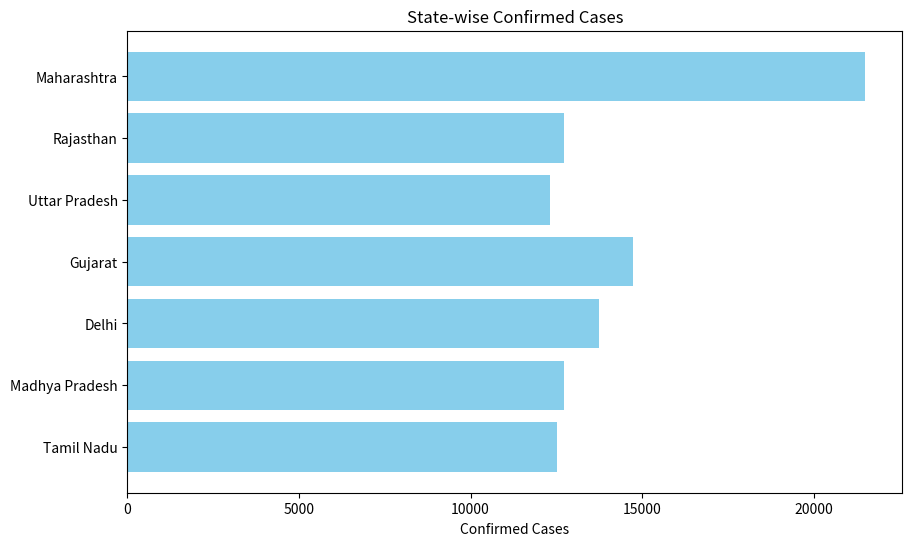
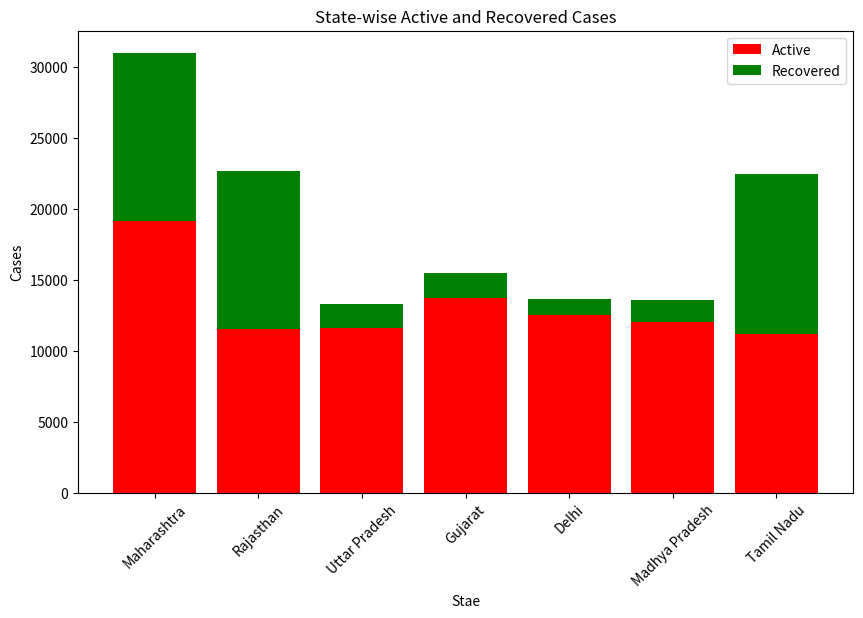
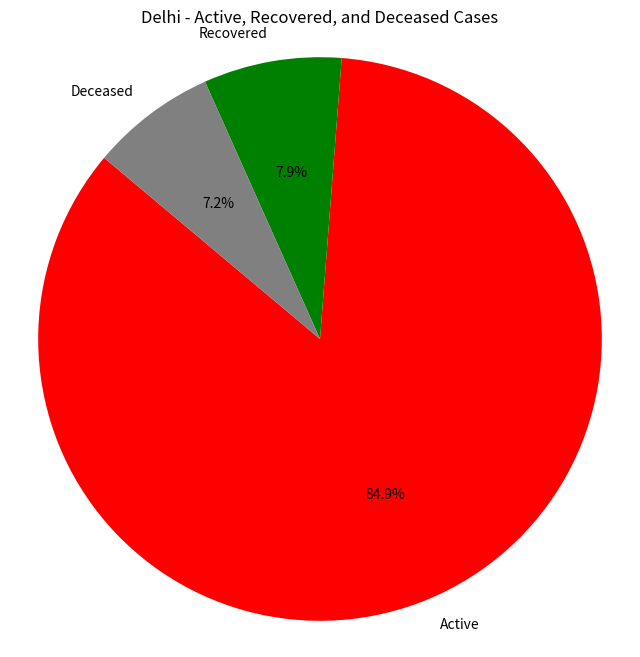
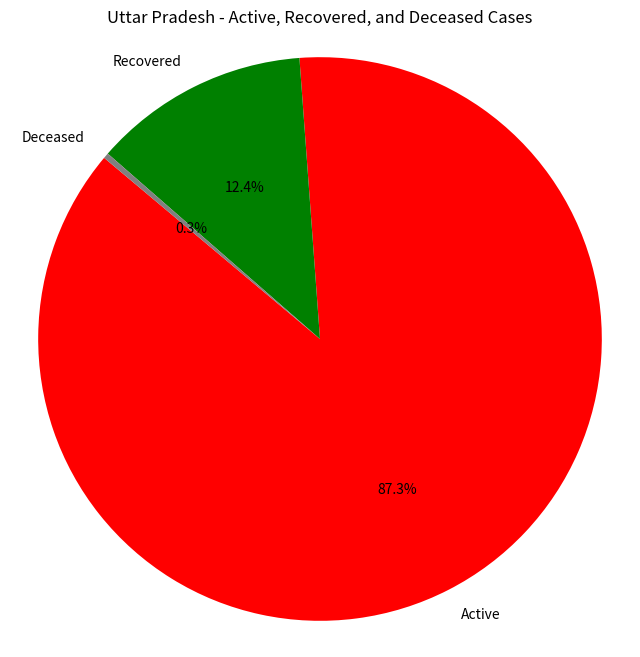

The script that saved these images, in order:
import pandas as pd
import matplotlib.pyplot as plt

# Define the data
data = {
    "State": ["Maharashtra", "Rajasthan", "Uttar Pradesh", "Gujarat", "Delhi", "Madhya Pradesh", "Tamil Nadu"],
    "Confirmed": [21506, 12720, 12328, 14721, 13738, 12715, 12526],
    "Active": [19142, 11539, 11632, 13750, 12510, 12046, 11186],
    "Recovered": [11879, 11116, 1654, 1735, 1167, 1524, 11312],
    "Deceased": [485, 65, 42, 236, 1061, 145, 28]
}

# Create DataFrame 
df = pd.DataFrame(data)

# (a) Horizontal bar chart for state-wise confirmed cases
plt.figure(figsize=(10, 6))
plt.barh(df['State'], df['Confirmed'], color='skyblue')
plt.xlabel('Confirmed Cases')
plt.title('State-wise Confirmed Cases')
plt.gca().invert_yaxis()  # Invert y-axis to have highest value on top
plt.show()

# (b) Bar chart for state-wise active and recovered cases
plt.figure(figsize=(10, 6))
plt.bar(df['State'], df['Active'], color='red', label='Active')
plt.bar(df['State'], df['Recovered'], color='green', label='Recovered', bottom=df['Active'])
plt.xlabel('Stae')
plt.ylabel('Cases')
plt.title('State-wise Active and Recovered Cases')
plt.xticks(rotation=45)  # Rotate x-labels for better visibility
plt.legend()
plt.show()

# (c) Pie charts for active, recovered, and deceased cases for Delhi and Uttar Pradesh
states_of_interest = ['Delhi', 'Uttar Pradesh']
for state in states_of_interest:
    state_data = df[df['State'] == state]
    labels = ['Active', 'Recovered', 'Deceased']
    sizes = [state_data['Active'].values[0], state_data['Recovered'].values[0], state_data['Deceased'].values[0]]
    colors = ['red', 'green', 'grey']
    
    plt.figure(figsize=(8, 8))
    plt.pie(sizes, labels=labels, colors=colors, autopct='%1.1f%%', startangle=140)
    plt.title(f'{state} - Active, Recovered, and Deceased Cases')
    plt.axis('equal')  # Equal aspect ratio ensures that pie is drawn as a circle.
    plt.show()
